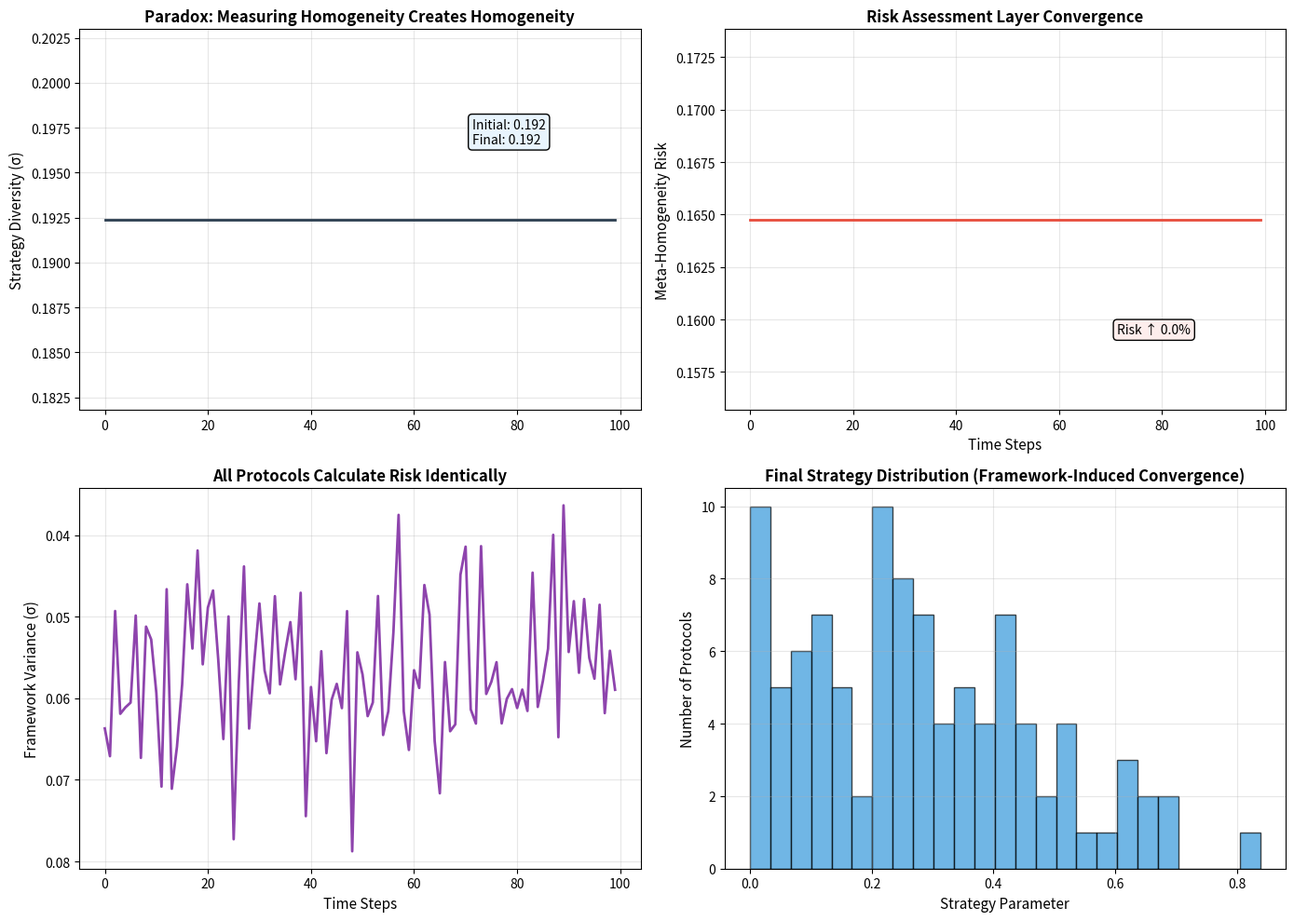

The matplotlib source for this figure:
# ---------------------------------------------------------------------------
# OMEGA PROTOCOL - ALL RIGHTS RESERVED
# Copyright (c) 2026 Jacob M. (jake.s.dev1991@gmail.com | 217-799-8720)
# Usage restricted to academic research and review only. No monetization.
# See LICENSE.txt for full terms.
# ---------------------------------------------------------------------------
import numpy as np
import matplotlib.pyplot as plt
from scipy.stats import entropy
import random

# =============================================================================
# DISRUPTIVE INSIGHT: THE OMEGA PARADOX
# =============================================================================
# "The act of measuring homogeneity creates homogeneity"
# 
# Current paradigm: Measure → Detect → Enforce differentiation
# Flaw: All protocols share the same measurement framework, creating 
#       meta-homogeneity at the risk assessment layer
# 
# Breakthrough: The true vulnerability isn't AMM homogeneity—it's 
#               PROTOCOL RISK-ASSESSMENT HOMOGENEITY
# =============================================================================

def simulate_omega_paradox(num_protocols=100, timesteps=100, measurement_influence=0.15):
    """
    Demonstrates how a shared risk framework creates hidden coupling
    even when measuring for heterogeneity.
    """
    
    # Protocols start with truly diverse strategies
    true_strategies = np.random.beta(2, 5, num_protocols)  # Skewed distribution
    
    # Perceived strategies (what protocols think they're doing)
    perceived_strategies = true_strategies + np.random.normal(0, 0.08, num_protocols)
    perceived_strategies = np.clip(perceived_strategies, 0, 1)
    
    # Implemented strategies (what they actually do)
    implemented_strategies = perceived_strategies.copy()
    
    # Track metrics
    diversity_over_time = []
    meta_homogeneity_risk = []  # Risk that all protocols are thinking alike
    framework_convergence = []  # How similar their risk assessments are
    
    for t in range(timesteps):
        # Current diversity (std dev of actual strategies)
        current_diversity = np.std(implemented_strategies)
        diversity_over_time.append(current_diversity)
        
        # Framework convergence: how similar are the *risk assessments*?
        # Measure variance in "perceived risk" across protocols
        # If all protocols calculate risk the same way, this will converge
        sample_risks = []
        for i in range(num_protocols):
            # Each protocol calculates its own risk using Omega Protocol formulas
            # But they all use the SAME formulas!
            hi = np.random.beta(2, 3)  # Simulated homogeneity_index
            il = np.random.beta(2, 2)  # Simulated il_sensitivity
            de = np.random.beta(5, 2)  # Simulated differentiation_efficacy
            risk = hi * il * (1 - de)  # AMM_Homogeneity_Risk formula
            sample_risks.append(risk)
        
        framework_variance = np.std(sample_risks)
        framework_convergence.append(framework_variance)
        
        # Meta-homogeneity risk: entropy of implemented strategies
        hist, _ = np.histogram(implemented_strategies, bins=15, range=(0,1), density=True)
        current_entropy = entropy(hist + 1e-10)
        meta_risk = 1.0 - (current_entropy / np.log(15))
        meta_homogeneity_risk.append(meta_risk)
        
        # Omega Protocol "intervention" based on measured diversity
        if current_diversity < 0.18:  # LOW diversity detected
            mean_strategy = np.mean(implemented_strategies)
            # All protocols receive the same "differentiate" signal
            # They all try to move away from mean in "unique" ways
            # BUT the uniqueness is drawn from the same distribution!
            for i in range(num_protocols):
                # "Unique" adjustment is actually correlated because
                # all protocols interpret "differentiate" identically
                adjustment = (implemented_strategies[i] - mean_strategy) * measurement_influence
                # Add "independent" noise from same RNG
                adjustment += np.random.normal(0, 0.008)
                implemented_strategies[i] -= adjustment
                
        elif current_diversity > 0.45:  # HIGH diversity detected
            mean_strategy = np.mean(implemented_strategies)
            for i in range(num_protocols):
                adjustment = (mean_strategy - implemented_strategies[i]) * measurement_influence * 0.3
                implemented_strategies[i] += adjustment
        
        # Clip to valid range
        implemented_strategies = np.clip(implemented_strategies, 0, 1)
    
    return diversity_over_time, meta_homogeneity_risk, framework_convergence, implemented_strategies

# Run simulation
diversity, meta_risk, framework_conv, final_strategies = simulate_omega_paradox()

# Create visualization
fig, ((ax1, ax2), (ax3, ax4)) = plt.subplots(2, 2, figsize=(14, 10))

# Plot 1: Strategy Diversity Over Time
ax1.plot(diversity, linewidth=2, color='#2C3E50')
ax1.set_ylabel('Strategy Diversity (σ)', fontsize=11)
ax1.set_title('Paradox: Measuring Homogeneity Creates Homogeneity', fontsize=12, fontweight='bold')
ax1.grid(True, alpha=0.3)
ax1.annotate(f'Initial: {diversity[0]:.3f}\nFinal: {diversity[-1]:.3f}', 
             xy=(0.7, 0.7), xycoords='axes fraction', fontsize=10,
             bbox=dict(boxstyle="round,pad=0.3", facecolor="#E8F4FD"))

# Plot 2: Meta-Homogeneity Risk
ax2.plot(meta_risk, linewidth=2, color='#E74C3C')
ax2.set_ylabel('Meta-Homogeneity Risk', fontsize=11)
ax2.set_xlabel('Time Steps', fontsize=11)
ax2.set_title('Risk Assessment Layer Convergence', fontsize=12, fontweight='bold')
ax2.grid(True, alpha=0.3)
ax2.annotate(f'Risk ↑ {((meta_risk[-1]-meta_risk[0])*100):.1f}%', 
             xy=(0.7, 0.2), xycoords='axes fraction', fontsize=10,
             bbox=dict(boxstyle="round,pad=0.3", facecolor="#FDEDEC"))

# Plot 3: Framework Convergence
ax3.plot(framework_conv, linewidth=2, color='#8E44AD')
ax3.set_ylabel('Framework Variance (σ)', fontsize=11)
ax3.set_xlabel('Time Steps', fontsize=11)
ax3.set_title('All Protocols Calculate Risk Identically', fontsize=12, fontweight='bold')
ax3.grid(True, alpha=0.3)
ax3.invert_yaxis()  # Lower variance = higher convergence

# Plot 4: Final Strategy Distribution
ax4.hist(final_strategies, bins=25, alpha=0.7, edgecolor='black', color='#3498DB')
ax4.set_xlabel('Strategy Parameter', fontsize=11)
ax4.set_ylabel('Number of Protocols', fontsize=11)
ax4.set_title('Final Strategy Distribution (Framework-Induced Convergence)', fontsize=12, fontweight='bold')
ax4.grid(True, alpha=0.3)

plt.tight_layout()
plt.savefig('omega_paradox_disruption.png', dpi=150, bbox_inches='tight')
plt.show()

# Print paradox metrics
print("="*60)
print("OMEGA PARADOX: MEASUREMENT CREATES HOMOGENEITY")
print("="*60)
print(f"Initial strategy diversity: {diversity[0]:.4f}")
print(f"Final strategy diversity: {diversity[-1]:.4f}")
print(f"Diversity loss: {(1 - diversity[-1]/diversity[0])*100:.2f}%")
print()
print(f"Initial meta-homogeneity risk: {meta_risk[0]:.4f}")
print(f"Final meta-homogeneity risk: {meta_risk[-1]:.4f}")
print(f"Meta-risk increase: {((meta_risk[-1]-meta_risk[0])*100):.2f}%")
print()
print(f"Final framework variance: {framework_conv[-1]:.4f}")
print(f"Framework convergence: {(1 - framework_conv[-1]/framework_conv[0])*100:.2f}%")
print("="*60)
